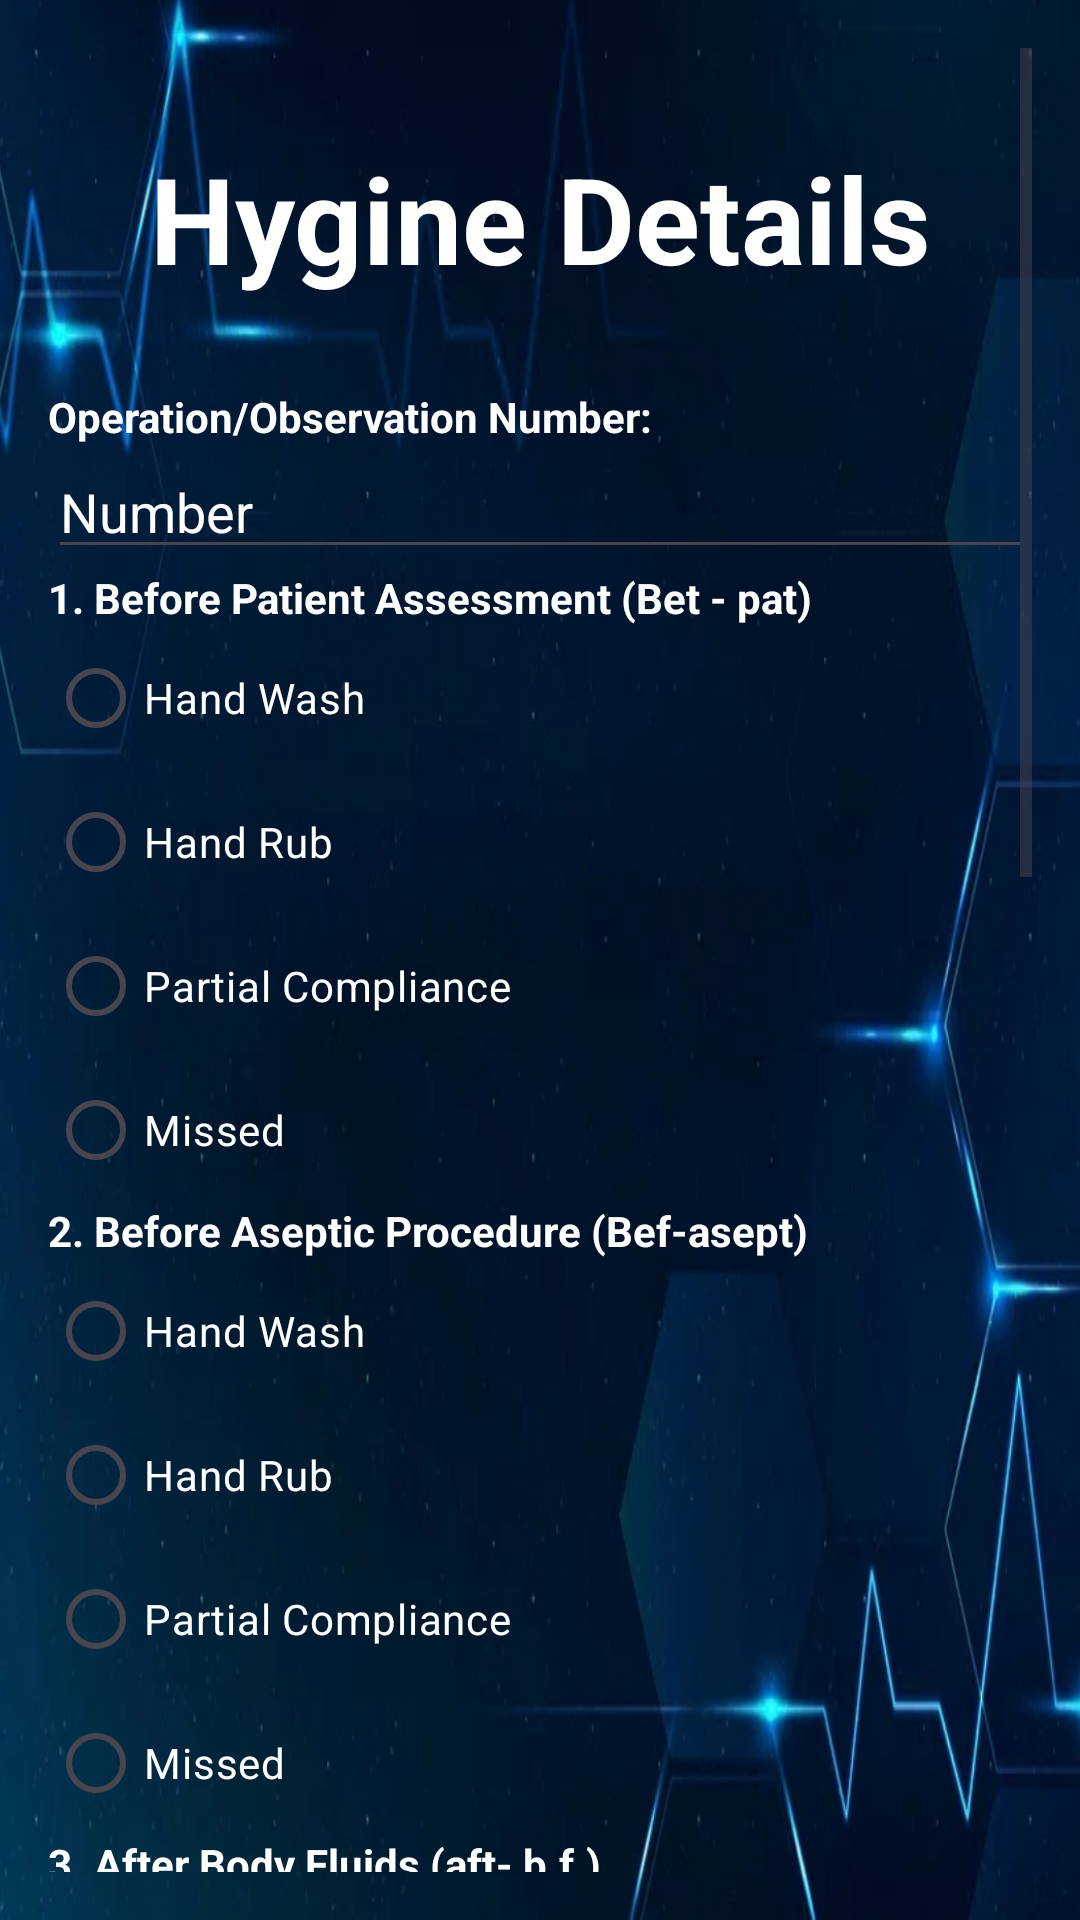

Android layout source for this screen:
<!-- AndroidManifest.xml: application theme Theme.HospitalApp -->
<!-- res/layout/activity_questionnaire.xml -->
<?xml version="1.0" encoding="utf-8"?>
<ScrollView xmlns:android="http://schemas.android.com/apk/res/android"
    android:layout_width="match_parent"
    android:layout_height="match_parent"
    android:padding="16dp"
    android:background="@drawable/bimg">

    <LinearLayout
        android:layout_width="match_parent"
        android:layout_height="wrap_content"
        android:orientation="vertical">

        <TextView
            android:layout_width="wrap_content"
            android:layout_height="wrap_content"
            android:text="Hygine Details"
            android:textAlignment="center"
            android:layout_gravity="center"
            android:textStyle="bold"
            android:textSize="40sp"
            android:textColor="@color/white"
            android:gravity="center"
            android:padding="30dp"/>
        <TextView
            android:layout_width="wrap_content"
            android:layout_height="wrap_content"
            android:text="Operation/Observation Number:"
            android:textColor="@color/white"
            android:textStyle="bold"/>

        <EditText
            android:id="@+id/etOperationNo"
            android:layout_width="match_parent"
            android:layout_height="wrap_content"
            android:hint="Number"
            android:textColor="@color/white"
            android:textColorHint="@color/white"/>

        <TextView
            android:layout_width="wrap_content"
            android:layout_height="wrap_content"
            android:text="1. Before Patient Assessment (Bet - pat)"
            android:textStyle="bold"
            android:textColor="@color/white"/>

        <RadioGroup
            android:id="@+id/rgBetPat"
            android:layout_width="match_parent"
            android:layout_height="wrap_content">
            <RadioButton android:layout_width="wrap_content" android:layout_height="wrap_content" android:text="Hand Wash" android:textColor="@color/white"/>
            <RadioButton android:layout_width="wrap_content" android:layout_height="wrap_content" android:text="Hand Rub" android:textColor="@color/white"/>
            <RadioButton android:layout_width="wrap_content" android:layout_height="wrap_content" android:text="Partial Compliance" android:textColor="@color/white"/>
            <RadioButton android:layout_width="wrap_content" android:layout_height="wrap_content" android:text="Missed" android:textColor="@color/white"/>
        </RadioGroup>

        <TextView
            android:layout_width="wrap_content"
            android:layout_height="wrap_content"
            android:text="2. Before Aseptic Procedure (Bef-asept)"
            android:textStyle="bold"
            android:textColor="@color/white"/>

        <RadioGroup
            android:id="@+id/rgBefAsept"
            android:layout_width="match_parent"
            android:layout_height="wrap_content">
            <RadioButton android:layout_width="wrap_content" android:layout_height="wrap_content" android:text="Hand Wash" android:textColor="@color/white"/>
            <RadioButton android:layout_width="wrap_content" android:layout_height="wrap_content" android:text="Hand Rub" android:textColor="@color/white"/>
            <RadioButton android:layout_width="wrap_content" android:layout_height="wrap_content" android:text="Partial Compliance" android:textColor="@color/white"/>
            <RadioButton android:layout_width="wrap_content" android:layout_height="wrap_content" android:text="Missed" android:textColor="@color/white"/>

        </RadioGroup>

        <TextView
            android:layout_width="wrap_content"
            android:layout_height="wrap_content"
            android:text="3. After Body Fluids (aft- b.f.)"
            android:textStyle="bold"
            android:textColor="@color/white"/>

        <RadioGroup
            android:id="@+id/rgAftBF"
            android:layout_width="match_parent"
            android:layout_height="wrap_content">

            <RadioButton
                android:layout_width="wrap_content"
                android:layout_height="wrap_content"
                android:text="Hand Wash"
                android:textColor="@color/white"/>

            <RadioButton
                android:layout_width="wrap_content"
                android:layout_height="wrap_content"
                android:text="Hand Rub"
                android:textColor="@color/white"/>

            <RadioButton
                android:layout_width="wrap_content"
                android:layout_height="wrap_content"
                android:text="Partial Compliance"
                android:textColor="@color/white"/>

            <RadioButton
                android:layout_width="wrap_content"
                android:layout_height="wrap_content"
                android:text="Missed"
                android:textColor="@color/white"/>
        </RadioGroup>

        <TextView
            android:layout_width="wrap_content"
            android:layout_height="wrap_content"
            android:text="4. After Patient Contact (aft- pat)"
            android:textColor="@color/white"

            android:textStyle="bold"/>

        <RadioGroup
            android:id="@+id/rgAftPat"
            android:layout_width="match_parent"
            android:layout_height="wrap_content">
            <RadioButton android:layout_width="wrap_content" android:layout_height="wrap_content" android:text="Hand Wash" android:textColor="@color/white"/>
            <RadioButton android:layout_width="wrap_content" android:layout_height="wrap_content" android:text="Hand Rub" android:textColor="@color/white"/>
            <RadioButton android:layout_width="wrap_content" android:layout_height="wrap_content" android:text="Partial Compliance" android:textColor="@color/white"/>
            <RadioButton android:layout_width="wrap_content" android:layout_height="wrap_content" android:text="Missed" android:textColor="@color/white"/>
        </RadioGroup>

        <TextView
            android:layout_width="wrap_content"
            android:layout_height="wrap_content"
            android:text="5. After Patient Surroundings (aft p .surr)"
            android:textStyle="bold"
            android:textColor="@color/white"/>

        <RadioGroup
            android:id="@+id/rgAftPSurr"
            android:layout_width="match_parent"
            android:layout_height="wrap_content">
            <RadioButton android:layout_width="wrap_content" android:layout_height="wrap_content" android:text="Hand Wash" android:textColor="@color/white"/>
            <RadioButton android:layout_width="wrap_content" android:layout_height="wrap_content" android:text="Hand Rub" android:textColor="@color/white"/>
            <RadioButton android:layout_width="wrap_content" android:layout_height="wrap_content" android:text="Partial Compliance" android:textColor="@color/white"/>
            <RadioButton android:layout_width="wrap_content" android:layout_height="wrap_content" android:text="Missed" android:textColor="@color/white"/>
        </RadioGroup>

        <TextView
            android:layout_width="wrap_content"
            android:layout_height="wrap_content"
            android:text="6. Gloves Utilization"
            android:textStyle="bold"
            android:textColor="@color/white"/>

        <RadioGroup
            android:id="@+id/rgGloves"
            android:layout_width="match_parent"
            android:layout_height="wrap_content">
            <RadioButton android:layout_width="wrap_content" android:layout_height="wrap_content" android:text="Yes" android:textColor="@color/white"/>
            <RadioButton android:layout_width="wrap_content" android:layout_height="wrap_content" android:text="No" android:textColor="@color/white"/>
        </RadioGroup>

        <Button
            android:id="@+id/btnSubmitQuestionnaire"
            android:layout_width="wrap_content"
            android:layout_height="wrap_content"
            android:text="Submit"
            android:layout_gravity="center"
            android:gravity="center"
            android:textStyle="bold"/>

    </LinearLayout>
</ScrollView>
<!-- resources referenced by this layout -->
<resources>
  <!-- drawable bimg: png bitmap (drawable, 355501 bytes) -->
  <style name="Theme.HospitalApp" parent="Base.Theme.HospitalApp" />
  <style name="Base.Theme.HospitalApp" parent="Theme.Material3.DayNight.NoActionBar">
          
          
      </style>
  <!-- not gathered from this repository: default colours our renderer supplied (Android Studio template values) -->
  <color name="white">#FFFFFFFF</color>
</resources>
